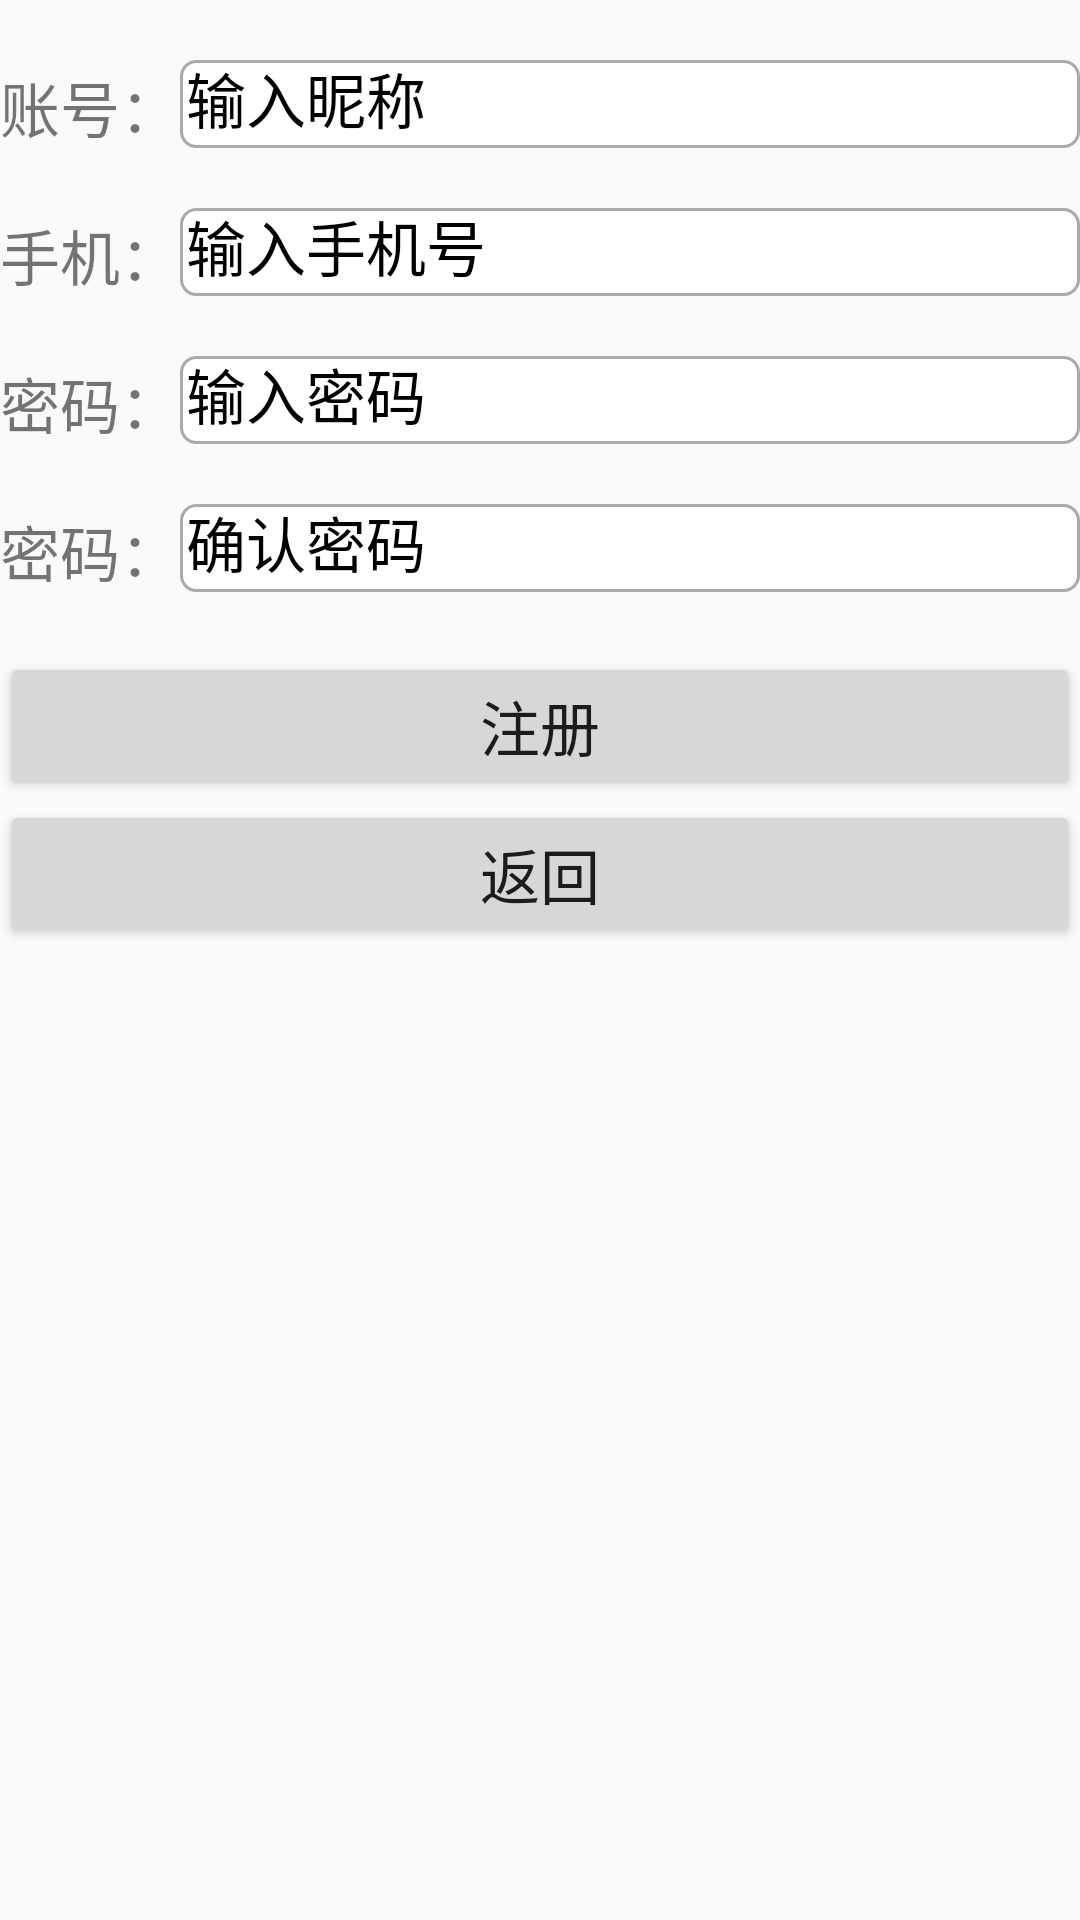

Layout XML and referenced resources for this Android screen:
<!-- AndroidManifest.xml: application theme Theme.Yolov8Detect -->
<!-- res/layout/activity_register.xml -->
<?xml version="1.0" encoding="utf-8"?>
<LinearLayout xmlns:android="http://schemas.android.com/apk/res/android"
    android:layout_width="match_parent"
    android:layout_height="match_parent"
    android:orientation="vertical">

    <LinearLayout
        android:layout_width="match_parent"
        android:layout_height="wrap_content"
        android:layout_marginTop="20dp">

        <TextView
            android:layout_width="wrap_content"
            android:layout_height="wrap_content"
            android:text="@string/re_find_id"
            android:textSize="@dimen/common_text_size"/>

        <EditText
            android:id="@+id/register_name"
            android:layout_width="match_parent"
            android:layout_height="match_parent"
            android:textSize="@dimen/common_text_size"
            android:inputType="text"
            android:background="@drawable/edittext_norm"
            android:hint="输入昵称"
            android:textColor="@color/black"
            android:textColorHint="@color/black"/>
    </LinearLayout>
    <LinearLayout
        android:layout_width="match_parent"
        android:layout_height="wrap_content"
        android:layout_marginTop="20dp">

        <TextView
            android:layout_width="wrap_content"
            android:layout_height="wrap_content"
            android:text="手机："
            android:textSize="@dimen/common_text_size"/>

        <EditText
            android:id="@+id/register_phone"
            android:layout_width="match_parent"
            android:layout_height="match_parent"
            android:textSize="@dimen/common_text_size"
            android:inputType="number"
            android:background="@drawable/edittext_norm"
            android:hint="输入手机号"
            android:textColor="@color/black"
            android:textColorHint="@color/black"/>
    </LinearLayout>
    <LinearLayout
        android:layout_width="match_parent"
        android:layout_height="wrap_content"
        android:layout_marginTop="20dp">

        <TextView
            android:layout_width="wrap_content"
            android:layout_height="wrap_content"
            android:text="密码："
            android:textSize="@dimen/common_text_size" />

        <EditText
            android:id="@+id/register_pws1"
            android:layout_width="match_parent"
            android:layout_height="match_parent"
            android:textSize="@dimen/common_text_size"
            android:inputType="textPassword"
            android:background="@drawable/edittext_norm"
            android:hint="输入密码"
            android:textColor="@color/black"
            android:textColorHint="@color/black"/>
    </LinearLayout>
    <LinearLayout
        android:layout_width="match_parent"
        android:layout_height="wrap_content"
        android:layout_marginTop="20dp">

        <TextView
            android:layout_width="wrap_content"
            android:layout_height="wrap_content"
            android:text="密码："
            android:textSize="@dimen/common_text_size" />

        <EditText
            android:id="@+id/register_pws2"
            android:layout_width="match_parent"
            android:layout_height="match_parent"
            android:textSize="@dimen/common_text_size"
            android:inputType="textPassword"
            android:background="@drawable/edittext_norm"
            android:hint="确认密码"
            android:textColor="@color/black"
            android:textColorHint="@color/black"/>
    </LinearLayout>

    <Button
        android:id="@+id/register_btn_confirm"
        android:layout_width="match_parent"
        android:layout_height="wrap_content"
        android:text="注册"
        android:textSize="@dimen/common_text_size"
        android:gravity="center"
        android:layout_marginTop="20dp"/>

    <Button
        android:id="@+id/register_back"
        android:layout_width="match_parent"
        android:layout_height="wrap_content"
        android:text="@string/re_find_back"
        android:textSize="@dimen/common_text_size"
        android:gravity="center"/>

</LinearLayout>
<!-- resources referenced by this layout -->
<resources>
  <dimen name="common_text_size">20sp</dimen>
  <!-- drawable edittext_norm (drawable) -->
  <?xml version="1.0" encoding="utf-8"?>
  <shape xmlns:android="http://schemas.android.com/apk/res/android">
      
      <solid android:color="#ffffff" />
  
      <stroke
          android:width="1dp"
          android:color="#aaaaaa" />
  
      <corners android:radius="5dp" />
  
      <padding
          android:bottom="2dp"
          android:left="2dp"
          android:right="2dp"
          android:top="2dp"/>
  
  </shape>
  <string name="re_find_back">返回</string>
  <string name="re_find_id">账号：</string>
  <style name="Theme.Yolov8Detect" parent="Theme.MaterialComponents.DayNight.DarkActionBar.Bridge">
          
          <item name="colorPrimary">@color/purple_500</item>
          <item name="colorPrimaryVariant">@color/purple_700</item>
          <item name="colorOnPrimary">@color/white</item>
          
          <item name="colorSecondary">@color/teal_200</item>
          <item name="colorSecondaryVariant">@color/teal_700</item>
          <item name="colorOnSecondary">@color/black</item>
          
          <item name="android:statusBarColor">?attr/colorPrimaryVariant</item>
          
      </style>
  <!-- not gathered from this repository: default colours our renderer supplied (Android Studio template values) -->
  <color name="purple_500">#FF6200EE</color>
  <color name="purple_700">#FF3700B3</color>
  <color name="teal_200">#FF03DAC5</color>
  <color name="teal_700">#FF018786</color>
  <color name="black">#FF000000</color>
  <color name="white">#FFFFFFFF</color>
</resources>
